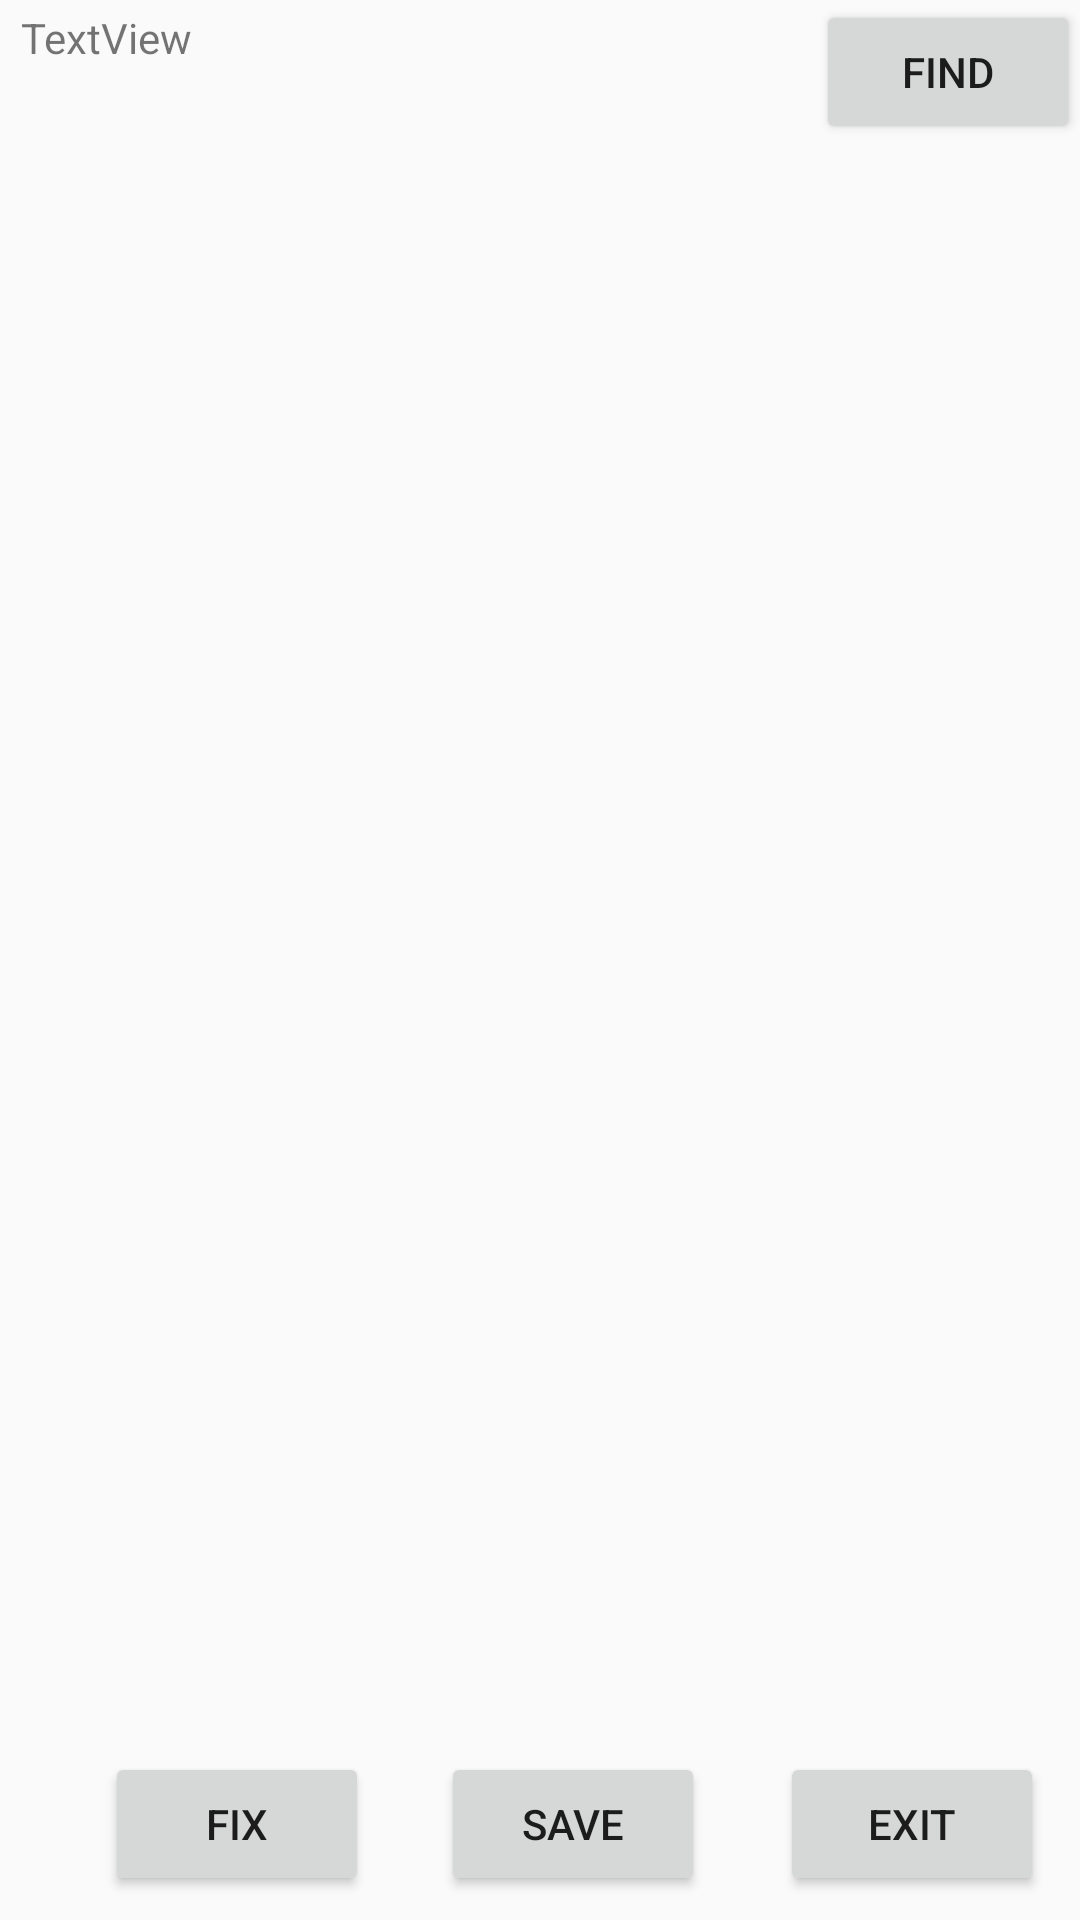

Layout XML and referenced resources for this Android screen:
<!-- AndroidManifest.xml: application theme AppTheme -->
<!-- res/layout/exchange.xml -->
<?xml version="1.0" encoding="utf-8"?>
<android.support.constraint.ConstraintLayout xmlns:android="http://schemas.android.com/apk/res/android"
    xmlns:app="http://schemas.android.com/apk/res-auto"
    xmlns:tools="http://schemas.android.com/tools"
    android:layout_width="match_parent"
    android:layout_height="match_parent"

    tools:context=".exchange">

    <TextView
        android:id="@+id/textView8"
        android:layout_width="0dp"
        android:layout_height="0dp"
        android:layout_marginStart="7dp"
        android:layout_marginLeft="7dp"
        android:layout_marginTop="3dp"
        android:layout_marginEnd="11dp"
        android:layout_marginRight="11dp"
        android:layout_marginBottom="410dp"
        android:text="TextView"
        app:layout_constraintBottom_toTopOf="@+id/fix"
        app:layout_constraintEnd_toStartOf="@+id/find"
        app:layout_constraintStart_toStartOf="parent"
        app:layout_constraintTop_toTopOf="parent" />

    <Button
        android:id="@+id/find"
        android:layout_width="wrap_content"
        android:layout_height="wrap_content"
        android:layout_marginBottom="8dp"
        android:text="FIND"
        app:layout_constraintBottom_toTopOf="@+id/tclist"
        app:layout_constraintEnd_toEndOf="parent"
        app:layout_constraintStart_toEndOf="@+id/textView8"
        app:layout_constraintTop_toTopOf="parent" />

    <ListView
        android:id="@+id/tclist"
        android:layout_width="0dp"
        android:layout_height="0dp"
        android:layout_marginStart="8dp"
        android:layout_marginLeft="8dp"
        android:layout_marginEnd="8dp"
        android:layout_marginRight="8dp"
        android:layout_marginBottom="339dp"
        app:layout_constraintBottom_toTopOf="@+id/exit"
        app:layout_constraintEnd_toEndOf="parent"
        app:layout_constraintHorizontal_bias="0.0"
        app:layout_constraintStart_toStartOf="parent"
        app:layout_constraintTop_toBottomOf="@+id/find" />

    <Button
        android:id="@+id/fix"
        android:layout_width="wrap_content"
        android:layout_height="wrap_content"
        android:layout_marginStart="23dp"
        android:layout_marginLeft="23dp"
        android:layout_marginEnd="12dp"
        android:layout_marginRight="12dp"
        android:layout_marginBottom="8dp"
        android:text="FIX"
        app:layout_constraintBottom_toBottomOf="parent"
        app:layout_constraintEnd_toStartOf="@+id/save"
        app:layout_constraintStart_toStartOf="parent"
        app:layout_constraintTop_toBottomOf="@+id/textView8" />

    <Button
        android:id="@+id/save"
        android:layout_width="wrap_content"
        android:layout_height="wrap_content"
        android:layout_marginEnd="13dp"
        android:layout_marginRight="13dp"
        android:layout_marginBottom="8dp"
        android:text="Save"
        app:layout_constraintBottom_toBottomOf="parent"
        app:layout_constraintEnd_toStartOf="@+id/exit"
        app:layout_constraintStart_toEndOf="@+id/fix" />

    <Button
        android:id="@+id/exit"
        android:layout_width="wrap_content"
        android:layout_height="wrap_content"
        android:layout_marginBottom="8dp"
        android:text="EXIT"
        app:layout_constraintBottom_toBottomOf="parent"
        app:layout_constraintEnd_toEndOf="parent"
        app:layout_constraintStart_toEndOf="@+id/save"

    />

</android.support.constraint.ConstraintLayout>
<!-- resources referenced by this layout -->
<resources>
  <style name="AppTheme" parent="Theme.AppCompat.Light.NoActionBar">
          
          <item name="colorPrimary">@color/colorPrimary</item>
          <item name="colorPrimaryDark">@color/colorPrimaryDark</item>
          <item name="colorAccent">@color/colorAccent</item>
      </style>
  <color name="colorPrimary">#008577</color>
  <color name="colorPrimaryDark">#00574B</color>
  <color name="colorAccent">#927631d8</color>
</resources>
